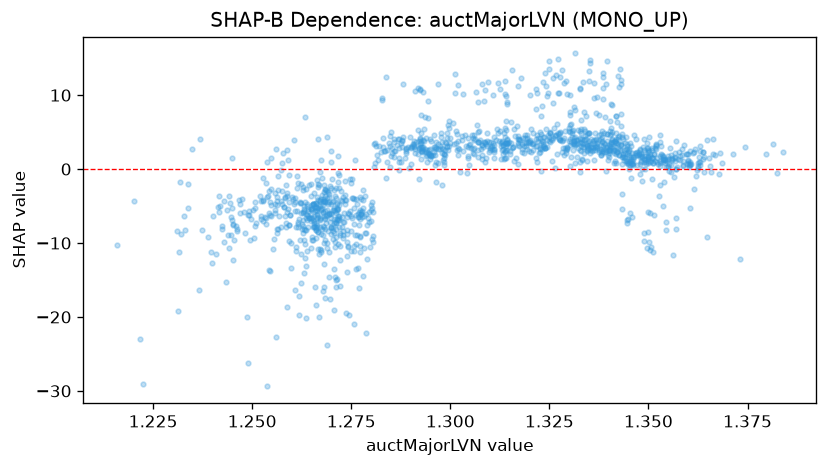

Data behind this chart, as committed beside it:
feature_value, shap_value
1.266, -3.257
1.265, -5.232
1.267, 1.262
1.271, -2.572
1.267, -5.476
1.271, -8.125
1.27, -8.809
1.274, -10.48
1.272, -6.849
1.27, -4.44
1.271, -14.82
1.274, -10.39
1.273, -7.174
1.271, -6.705
1.268, -5.96
1.265, -4.84
1.263, -12.08
1.266, -18.35
1.264, -5.394
1.269, -4.454
1.271, -5.286
1.266, -4.625
1.271, -4.665
1.271, -6.784
1.27, -6.134
1.27, -5.981
1.271, -15.02
1.271, -5.329
1.271, -6.689
1.272, -1.78
1.27, -7.941
1.269, -3.885
1.27, -8.432
1.268, -5.711
1.268, -9.644
1.267, -6.929
1.267, -8.772
1.274, -19.7
1.265, -3.67
1.255, -4.862
1.259, -4.446
1.258, -3.844
1.263, -5.783
1.261, -0.953
1.264, -13.07
1.264, -2.675
1.263, -8.092
1.263, -8.2
1.261, -10.57
1.262, -15.38
1.262, -19.73
1.256, -4.711
1.256, -0.9124
1.26, -6.251
1.259, 2.608
1.259, 1.245
1.259, -18.63
1.263, -10.12
1.263, -2.892
1.264, -4.757
... 1,366 more rows
